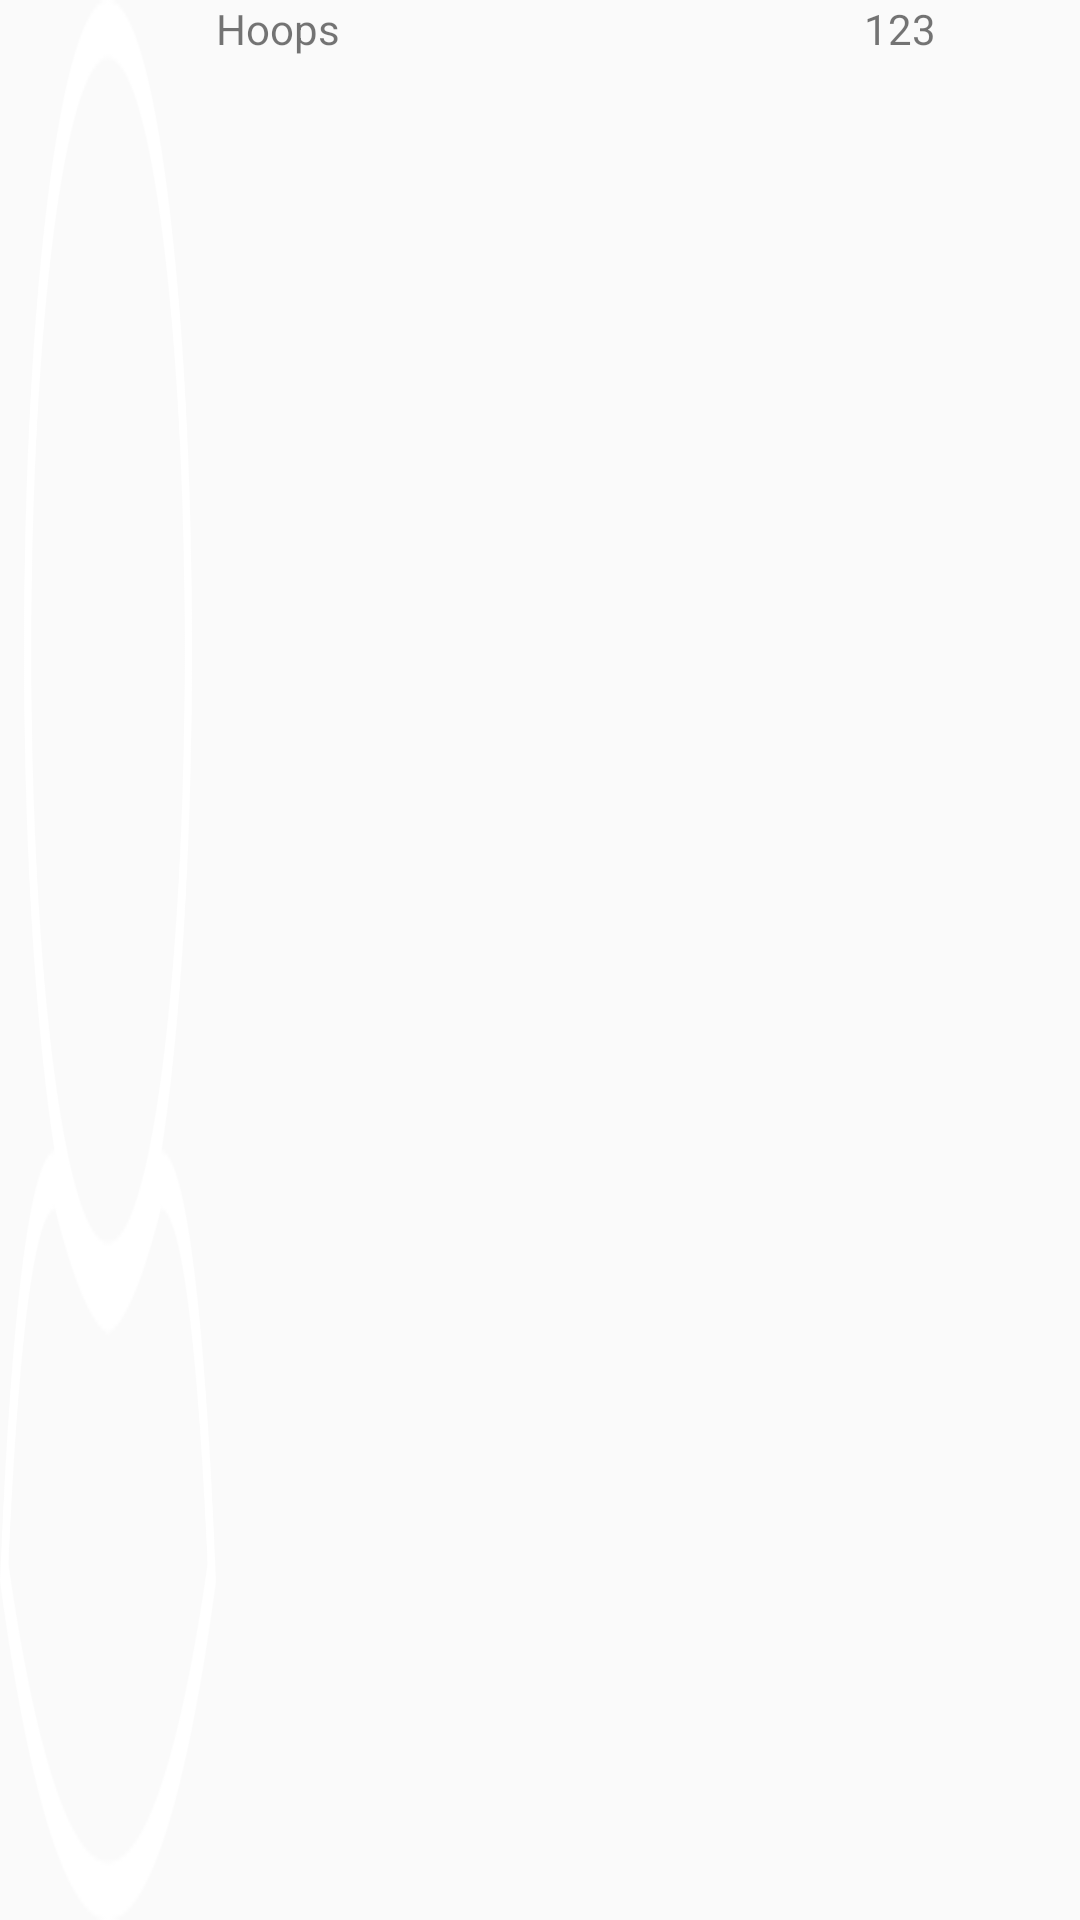

Android layout source for this screen:
<!-- AndroidManifest.xml: application theme AppTheme -->
<!-- res/layout/player_element.xml -->
<?xml version="1.0" encoding="utf-8"?>
<LinearLayout
    xmlns:android="http://schemas.android.com/apk/res/android" android:layout_width="match_parent"
    android:layout_height="match_parent"
    android:orientation="horizontal">

    <ImageView
        android:background="@drawable/awatar"
        android:id="@+id/player_element_portrait"
        android:layout_width="0dp"
        android:layout_weight="2"
        android:layout_height="match_parent" />

    <TextView
        android:text="@string/app_name"
        android:id="@+id/player_element_name"
        android:layout_width="0dp"
        android:layout_weight="6"
        android:layout_height="match_parent"/>

    <TextView
        android:text="123"
        android:id="@+id/player_element_elo"
        android:layout_width="0dp"
        android:layout_weight="2"
        android:layout_height="match_parent"/>

</LinearLayout>
<!-- resources referenced by this layout -->
<resources>
  <!-- drawable awatar: png bitmap (drawable, 14830 bytes) -->
  <string name="app_name">Hoops</string>
  <style name="AppTheme" parent="Theme.AppCompat.Light.DarkActionBar">
          
          <item name="colorPrimary">@color/colorPrimary</item>
          <item name="colorPrimaryDark">@color/colorPrimaryDark</item>
          <item name="colorAccent">@color/colorAccent</item>
      </style>
  <color name="colorPrimary">#FF9A00</color>
  <color name="colorPrimaryDark">#FF6A00</color>
  <color name="colorAccent">#FF6600</color>
</resources>
